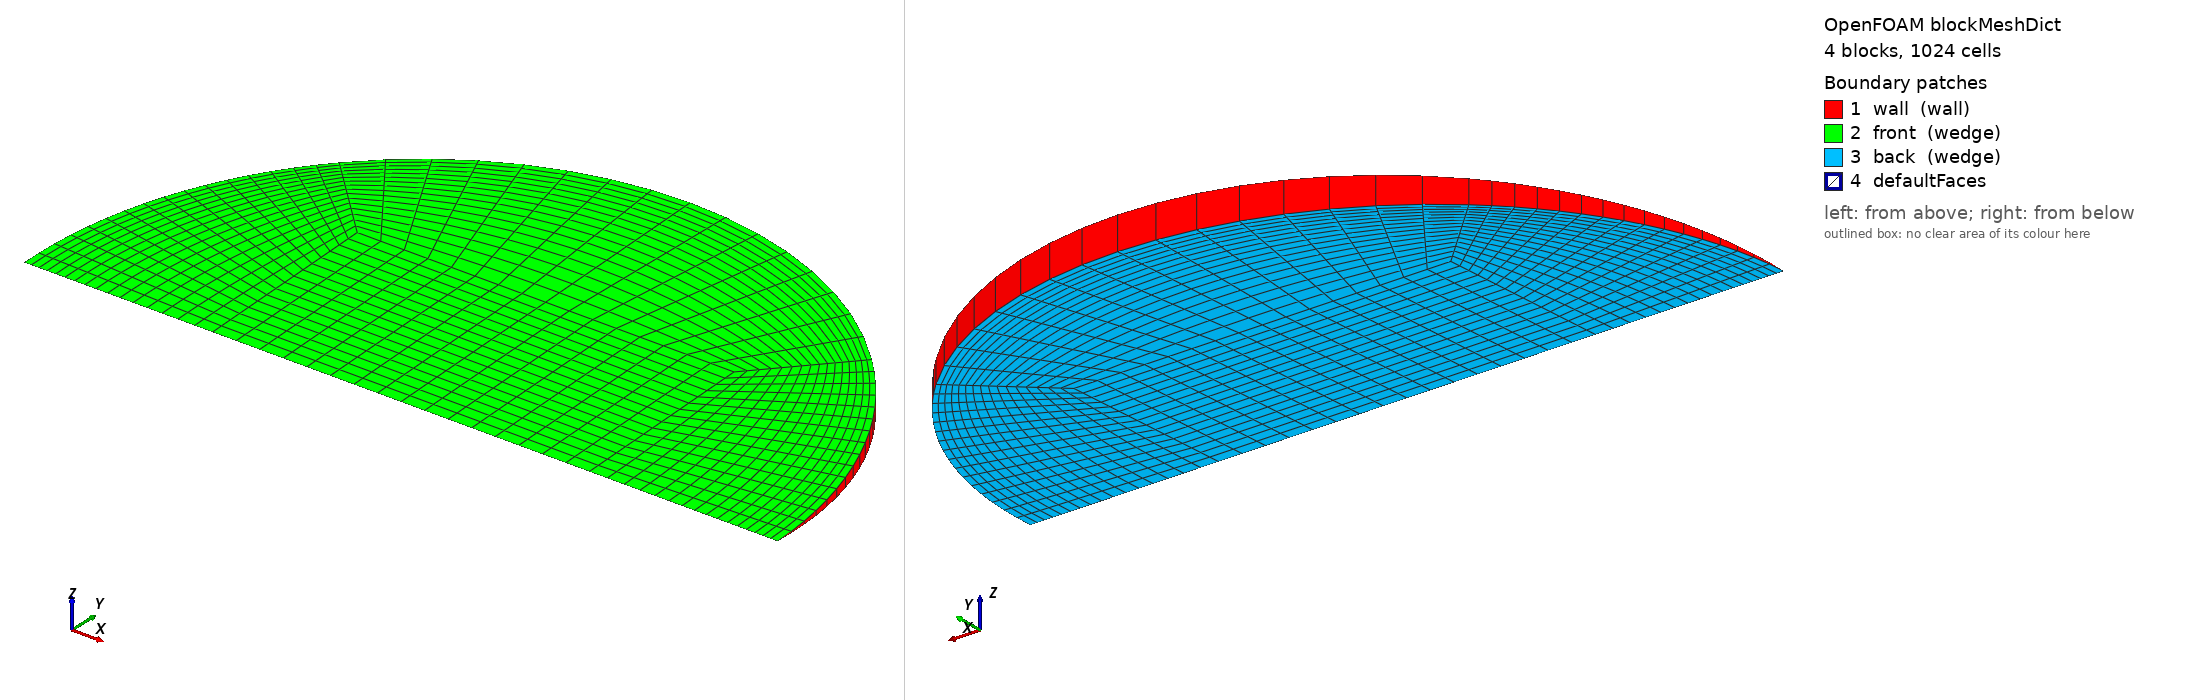

OpenFOAM case: the mesh blockMesh builds from blockMeshDict, 4 block(s), 1024 cells. Boundary patches (legend numbers): 1 wall (wall), 2 front (wedge), 3 back (wedge), 4 defaultFaces. Left view from above one corner, right view from below the opposite corner. Boundary conditions: 0 field file(s) under 0/; 0 of 4 drawn patches have an entry in a shipped field file.

=== system/blockMeshDict ===
/*--------------------------------*- C++ -*----------------------------------*\
  =========                 |
  \\      /  F ield         | OpenFOAM: The Open Source CFD Toolbox
   \\    /   O peration     | Objective 2 (Rajasthan) PCM capsule CFD
    \\  /    A nd           | generated by make_case.py -- edit the generator,
     \\/     M anipulation  | not this file
\*---------------------------------------------------------------------------*/
FoamFile
{
    version     2.0;
    format      ascii;
    class       dictionary;
    object      blockMeshDict;
}
// * * * * * * * * * * * * * * * * * * * * * * * * * * * * * * * * * * * * * //

scale   1;
vertices
(
    (-0.0130004072 0 -0)
    (0.0130004072 0 -0)
    (0.0130004072 0.0129880337 -0.000567069799)
    (-0.0130004072 0.0129880337 -0.000567069799)
    (0.0130004072 0.0129880337 0.000567069799)
    (-0.0130004072 0.0129880337 0.000567069799)
    (0.0260008145 0 -0)
    (0.0183853522 0.0183678534 -0.0008019578)
    (0.0183853522 0.0183678534 0.0008019578)
    (-0.0183853522 0.0183678534 -0.0008019578)
    (-0.0183853522 0.0183678534 0.0008019578)
    (-0.0260008145 0 -0)
);

blocks
(
    // core
    hex (0 1 2 3 0 1 4 5) (16 16 1) simpleGrading (1 1 1)
    // right
    hex (1 6 7 2 1 6 8 4) (16 16 1) simpleGrading (0.4 1 1)
    // top
    hex (3 2 7 9 5 4 8 10) (16 16 1) simpleGrading (1 0.4 1)
    // left
    hex (11 0 3 9 11 0 5 10) (16 16 1) simpleGrading (2.5 1 1)
);

edges
(
    arc 6 7 (0.0240216203 0.00994061065 -0.000434016434)
    arc 6 8 (0.0240216203 0.00994061065 0.000434016434)
    arc 7 9 (1.59209071e-18 0.0259760674 -0.0011341396)
    arc 8 10 (1.59209071e-18 0.0259760674 0.0011341396)
    arc 9 11 (-0.0240216203 0.00994061065 -0.000434016434)
    arc 10 11 (-0.0240216203 0.00994061065 0.000434016434)
);

boundary
(
    wall
    {
        type wall;
        faces
        (
            (6 7 8 6)
            (7 9 10 8)
            (9 11 11 10)
        );
    }
    front
    {
        type wedge;
        faces
        (
            (0 1 4 5)
            (1 6 8 4)
            (5 4 8 10)
            (11 0 5 10)
        );
    }
    back
    {
        type wedge;
        faces
        (
            (0 1 2 3)
            (1 6 7 2)
            (3 2 7 9)
            (11 0 3 9)
        );
    }
);

mergePatchPairs
(
);

// ************************************************************************* //
